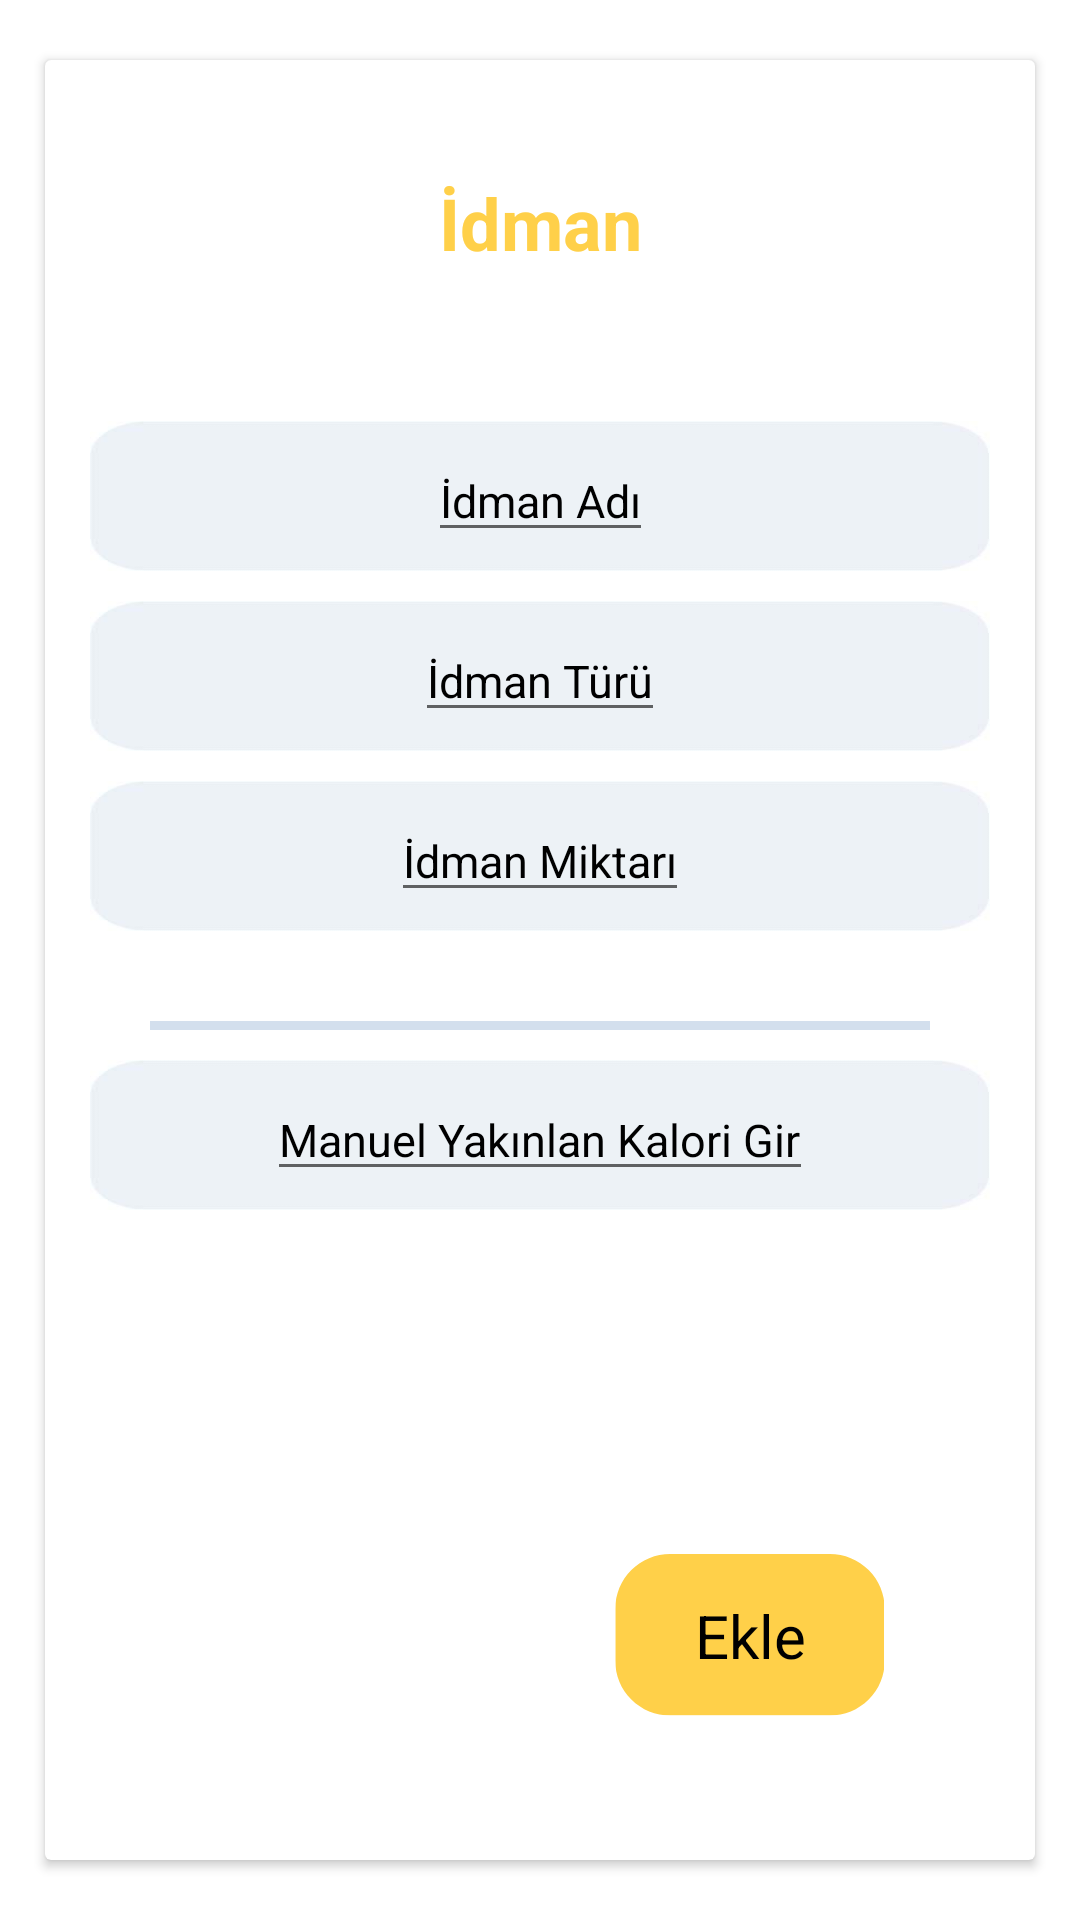

Layout XML and referenced resources for this Android screen:
<!-- AndroidManifest.xml: application theme Theme.CalorieCounter -->
<!-- res/layout/meal_eaten_page_item.xml -->
<?xml version="1.0" encoding="utf-8"?>
<androidx.constraintlayout.widget.ConstraintLayout xmlns:android="http://schemas.android.com/apk/res/android"
    android:layout_width="match_parent"
    android:layout_height="match_parent"
    xmlns:app="http://schemas.android.com/apk/res-auto"
    xmlns:card_view="http://schemas.android.com/tools">


    <androidx.cardview.widget.CardView
        android:id="@+id/card_view"
        android:layout_width="330dp"
        android:layout_height="600dp"
        app:layout_constraintBottom_toBottomOf="parent"
        app:layout_constraintEnd_toEndOf="parent"
        app:layout_constraintStart_toStartOf="parent"
        app:layout_constraintTop_toTopOf="parent"
        card_view:cardCornerRadius="35dp">


        <androidx.constraintlayout.widget.ConstraintLayout
            android:layout_width="match_parent"
            android:layout_height="match_parent">


            <TextView
                android:id="@+id/title_text"
                android:layout_width="wrap_content"
                android:layout_height="wrap_content"
                android:layout_marginTop="8dp"
                android:text="@string/meal_eaten_page_title_one"
                android:textColor="@color/orange"
                android:textSize="24sp"
                android:textStyle="bold"
                android:paddingTop="30dp"
                app:layout_constraintEnd_toEndOf="parent"
                app:layout_constraintStart_toStartOf="parent"
                app:layout_constraintTop_toTopOf="parent" />


            <androidx.constraintlayout.widget.ConstraintLayout
                android:id="@+id/cl_one"
                android:layout_width="300dp"
                android:layout_height="50dp"
                android:background="@drawable/gorsell"
                android:layout_marginTop="50dp"
                android:layout_marginStart="20dp"
                android:layout_marginEnd="20dp"
                app:layout_constraintTop_toBottomOf="@+id/title_text"
                app:layout_constraintStart_toStartOf="parent"
                app:layout_constraintEnd_toEndOf="parent">


                <EditText
                    android:id="@+id/idman_name"
                    android:layout_width="wrap_content"
                    android:layout_height="wrap_content"
                    android:text="@string/meal_eaten_page_text_one"
                    android:textColor="@color/black"
                    android:textSize="15sp"
                    app:layout_constraintStart_toStartOf="parent"
                    app:layout_constraintEnd_toEndOf="parent"
                    app:layout_constraintTop_toTopOf="parent"
                    app:layout_constraintBottom_toBottomOf="parent"/>


            </androidx.constraintlayout.widget.ConstraintLayout>


            <androidx.constraintlayout.widget.ConstraintLayout
                android:id="@+id/cl_two"
                android:layout_width="300dp"
                android:layout_height="50dp"
                android:background="@drawable/gorsell"
                android:layout_marginTop="10dp"
                android:layout_marginStart="20dp"
                android:layout_marginEnd="20dp"
                app:layout_constraintTop_toBottomOf="@+id/cl_one"
                app:layout_constraintStart_toStartOf="parent"
                app:layout_constraintEnd_toEndOf="parent">


                <EditText
                    android:id="@+id/idman_type"
                    android:layout_width="wrap_content"
                    android:layout_height="wrap_content"
                    android:text="@string/meal_eaten_page_text_two"
                    android:textColor="@color/black"
                    android:textSize="15sp"
                    app:layout_constraintStart_toStartOf="parent"
                    app:layout_constraintEnd_toEndOf="parent"
                    app:layout_constraintTop_toTopOf="parent"
                    app:layout_constraintBottom_toBottomOf="parent"/>


            </androidx.constraintlayout.widget.ConstraintLayout>

            <androidx.constraintlayout.widget.ConstraintLayout
                android:id="@+id/cl_three"
                android:layout_width="300dp"
                android:layout_height="50dp"
                android:background="@drawable/gorsell"
                android:layout_marginTop="10dp"
                android:layout_marginStart="20dp"
                android:layout_marginEnd="20dp"
                app:layout_constraintTop_toBottomOf="@+id/cl_two"
                app:layout_constraintStart_toStartOf="parent"
                app:layout_constraintEnd_toEndOf="parent">


                <EditText
                    android:id="@+id/amount_of_training"
                    android:layout_width="wrap_content"
                    android:layout_height="wrap_content"
                    android:text="@string/meal_eaten_page_text_Three"
                    android:textColor="@color/black"
                    android:textSize="15sp"
                    app:layout_constraintStart_toStartOf="parent"
                    app:layout_constraintEnd_toEndOf="parent"
                    app:layout_constraintTop_toTopOf="parent"
                    app:layout_constraintBottom_toBottomOf="parent"/>


            </androidx.constraintlayout.widget.ConstraintLayout>




            <View
                android:id="@+id/line"
                android:layout_width="260dp"
                android:layout_height="3dp"
                android:background="@color/ligh_blue"
                android:layout_marginTop="30dp"
                app:layout_constraintStart_toStartOf="parent"
                app:layout_constraintEnd_toEndOf="parent"
                app:layout_constraintTop_toBottomOf="@id/cl_three"/>




            <androidx.constraintlayout.widget.ConstraintLayout
                android:id="@+id/cl_four"
                android:layout_width="300dp"
                android:layout_height="50dp"
                android:background="@drawable/gorsell"
                android:layout_marginTop="10dp"
                android:layout_marginStart="20dp"
                android:layout_marginEnd="20dp"
                app:layout_constraintTop_toBottomOf="@+id/line"
                app:layout_constraintStart_toStartOf="parent"
                app:layout_constraintEnd_toEndOf="parent">


                <EditText
                    android:id="@+id/manually_exit_Calories"
                    android:layout_width="wrap_content"
                    android:layout_height="wrap_content"
                    android:text="@string/meal_eaten_page_text_four"
                    android:textColor="@color/black"
                    android:textSize="15sp"
                    app:layout_constraintStart_toStartOf="parent"
                    app:layout_constraintEnd_toEndOf="parent"
                    app:layout_constraintTop_toTopOf="parent"
                    app:layout_constraintBottom_toBottomOf="parent"/>


            </androidx.constraintlayout.widget.ConstraintLayout>



            <ImageView
                android:id="@+id/yellow"
                android:layout_width="90dp"
                android:layout_height="90dp"
                android:layout_marginEnd="20dp"
                android:src="@drawable/yellow"
                android:layout_marginStart="160dp"
                android:layout_marginBottom="30dp"
                app:layout_constraintBottom_toBottomOf="parent"
                app:layout_constraintEnd_toEndOf="parent"
                app:layout_constraintStart_toStartOf="parent"/>


            <TextView
                android:id="@+id/meal_burned"
                android:layout_width="wrap_content"
                android:layout_height="wrap_content"
                android:text="@string/meal_eaten_page_text_five"
                android:textColor="@color/black"
                android:textSize="20sp"
                app:layout_constraintTop_toTopOf="@id/yellow"
                app:layout_constraintBottom_toBottomOf="@id/yellow"
                app:layout_constraintEnd_toEndOf="@id/yellow"
                app:layout_constraintStart_toStartOf="@id/yellow" />






        </androidx.constraintlayout.widget.ConstraintLayout>


    </androidx.cardview.widget.CardView>



</androidx.constraintlayout.widget.ConstraintLayout>
<!-- resources referenced by this layout -->
<resources>
  <color name="black">#FF000000</color>
  <color name="ligh_blue">#D3DFED</color>
  <color name="orange">#FFD049</color>
  <!-- drawable gorsell: jpg bitmap (drawable-v24, 5078 bytes) -->
  <!-- drawable yellow (drawable) -->
  <vector xmlns:android="http://schemas.android.com/apk/res/android"
      android:width="250dp"
      android:height="150dp"
      android:viewportWidth="187.5"
      android:viewportHeight="112.5">
    <group>
      <clip-path
          android:pathData="M0.16,0L186.84,0L186.84,112L0.16,112ZM0.16,0"/>
      <group>
        <clip-path
            android:pathData="M38.35,0L149.15,0C159.28,0 168.99,4.02 176.15,11.18C183.31,18.34 187.34,28.05 187.34,38.18L187.34,74.12C187.34,84.25 183.31,93.96 176.15,101.12C168.99,108.28 159.28,112.3 149.15,112.3L38.35,112.3C28.22,112.3 18.51,108.28 11.35,101.12C4.19,93.96 0.16,84.25 0.16,74.12L0.16,38.18C0.16,28.05 4.19,18.34 11.35,11.18C18.51,4.02 28.22,0 38.35,0"/>
        <path
            android:pathData="M0.16,0L186.91,0L186.91,112.99L0.16,112.99ZM0.16,0"
            android:fillColor="#ffd049"
            android:fillType="nonZero"/>
      </group>
    </group>
  </vector>
  <string name="meal_eaten_page_text_Three">İdman Miktarı</string>
  <string name="meal_eaten_page_text_five">Ekle</string>
  
  
      --------------------------------------------------------------
  <string name="meal_eaten_page_text_four">Manuel Yakınlan Kalori Gir</string>
  <string name="meal_eaten_page_text_one">İdman Adı</string>
  <string name="meal_eaten_page_text_two">İdman Türü</string>
  <string name="meal_eaten_page_title_one">İdman</string>
  <style name="Theme.CalorieCounter" parent="Theme.MaterialComponents.DayNight.DarkActionBar">
          
          <item name="colorPrimary">@color/purple_500</item>
          <item name="colorPrimaryVariant">@color/purple_700</item>
          <item name="colorOnPrimary">@color/white</item>
          
          <item name="colorSecondary">@color/teal_200</item>
          <item name="colorSecondaryVariant">@color/teal_700</item>
          <item name="colorOnSecondary">@color/black</item>
          
          <item name="android:statusBarColor">?attr/colorPrimaryVariant</item>
          
      </style>
  <color name="purple_500">#FF6200EE</color>
  <color name="purple_700">#FF3700B3</color>
  <color name="white">#FFFFFFFF</color>
  <color name="teal_200">#FF03DAC5</color>
  <color name="teal_700">#FF018786</color>
</resources>
